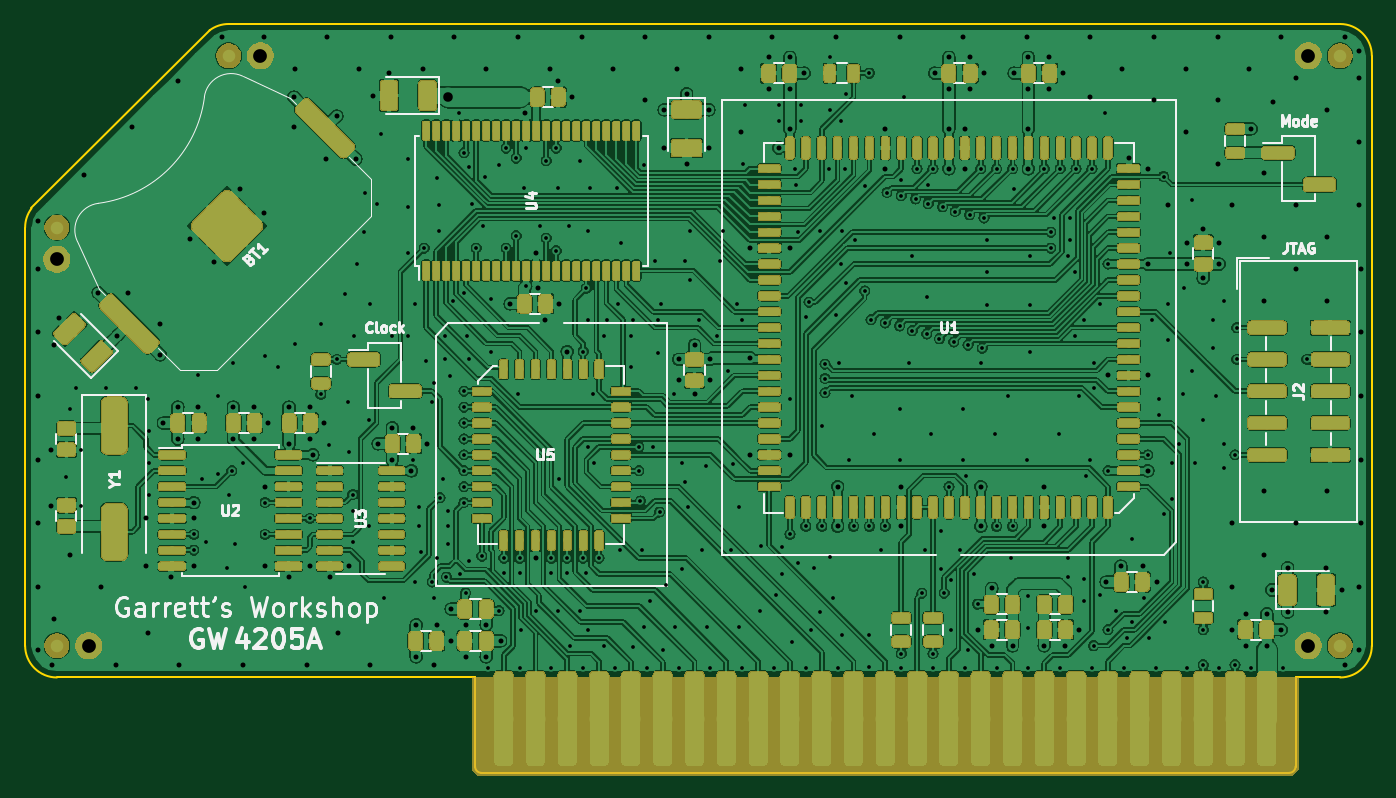
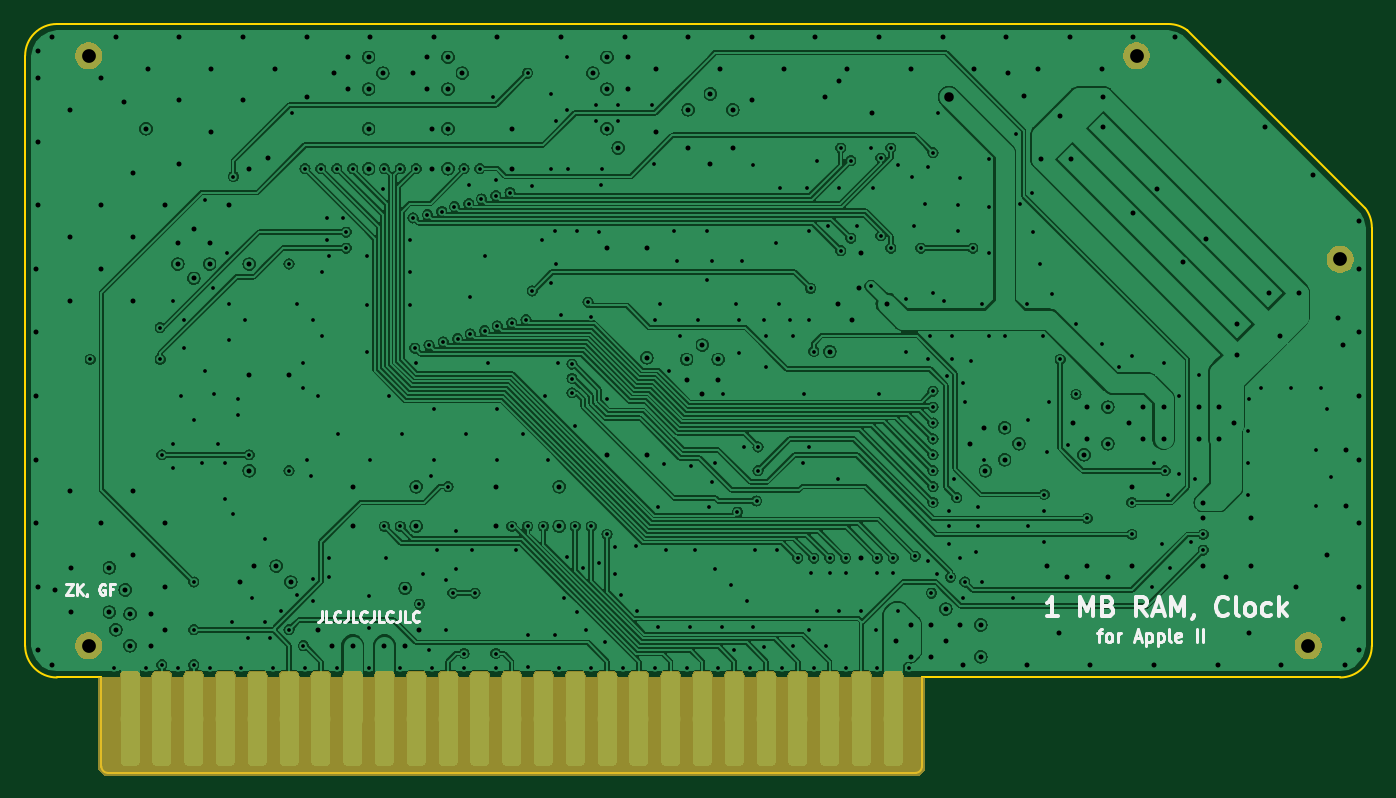
Circuit board: 9 layer files. Board 107.6 x 59.8 mm.
- bottom_copper: TimeMachine-B_Cu.gbl (442897 bytes)
- bottom_mask: TimeMachine-B_Mask.gbs (30191 bytes)
- bottom_silk: TimeMachine-B_SilkS.gbo (56432 bytes)
- outline: TimeMachine-Edge_Cuts.gm1 (1484 bytes)
- top_copper: TimeMachine-F_Cu.gtl (1481110 bytes)
- top_mask: TimeMachine-F_Mask.gts (308185 bytes)
- paste: TimeMachine-F_Paste.gtp (505047 bytes)
- top_silk: TimeMachine-F_SilkS.gto (575447 bytes)
- drill: TimeMachine.drl (8953 bytes)

=== bottom_copper: TimeMachine-B_Cu.gbl (442897 bytes, source omitted) ===
=== bottom_mask: TimeMachine-B_Mask.gbs (30191 bytes, source omitted) ===
=== bottom_silk: TimeMachine-B_SilkS.gbo (56432 bytes, source omitted) ===
=== outline: TimeMachine-Edge_Cuts.gm1 ===
G04 #@! TF.GenerationSoftware,KiCad,Pcbnew,(5.1.2-1)-1*
G04 #@! TF.CreationDate,2019-07-29T23:52:05-04:00*
G04 #@! TF.ProjectId,TimeMachine,54696d65-4d61-4636-9869-6e652e6b6963,rev?*
G04 #@! TF.SameCoordinates,Original*
G04 #@! TF.FileFunction,Profile,NP*
%FSLAX46Y46*%
G04 Gerber Fmt 4.6, Leading zero omitted, Abs format (unit mm)*
G04 Created by KiCad (PCBNEW (5.1.2-1)-1) date 2019-07-29 23:52:05*
%MOMM*%
%LPD*%
G04 APERTURE LIST*
%ADD10C,0.150000*%
G04 APERTURE END LIST*
D10*
X154305000Y-80391000D02*
G75*
G02X155829000Y-79883000I1524000J-2032000D01*
G01*
X140081001Y-94614999D02*
G75*
G03X139573000Y-96139000I2031999J-1524001D01*
G01*
X154305000Y-80391000D02*
X140081000Y-94615000D01*
X244602000Y-79883000D02*
G75*
G02X247142000Y-82423000I0J-2540000D01*
G01*
X247142000Y-129540000D02*
G75*
G02X244602000Y-132080000I-2540000J0D01*
G01*
X241046000Y-132080000D02*
X241046000Y-139192000D01*
X244602000Y-132080000D02*
X241046000Y-132080000D01*
X142113000Y-132080000D02*
G75*
G02X139573000Y-129540000I0J2540000D01*
G01*
X139573000Y-129540000D02*
X139573000Y-96139000D01*
X175514000Y-132080000D02*
X175514000Y-139192000D01*
X241046000Y-139192000D02*
G75*
G02X240538000Y-139700000I-508000J0D01*
G01*
X176022000Y-139700000D02*
G75*
G02X175514000Y-139192000I0J508000D01*
G01*
X244602000Y-79883000D02*
X155829000Y-79883000D01*
X247142000Y-129540000D02*
X247142000Y-82423000D01*
X142113000Y-132080000D02*
X175514000Y-132080000D01*
X240538000Y-139700000D02*
X176022000Y-139700000D01*
M02*

=== top_copper: TimeMachine-F_Cu.gtl (1481110 bytes, source omitted) ===
=== top_mask: TimeMachine-F_Mask.gts (308185 bytes, source omitted) ===
=== paste: TimeMachine-F_Paste.gtp (505047 bytes, source omitted) ===
=== top_silk: TimeMachine-F_SilkS.gto (575447 bytes, source omitted) ===
=== drill: TimeMachine.drl (8953 bytes, source omitted) ===
